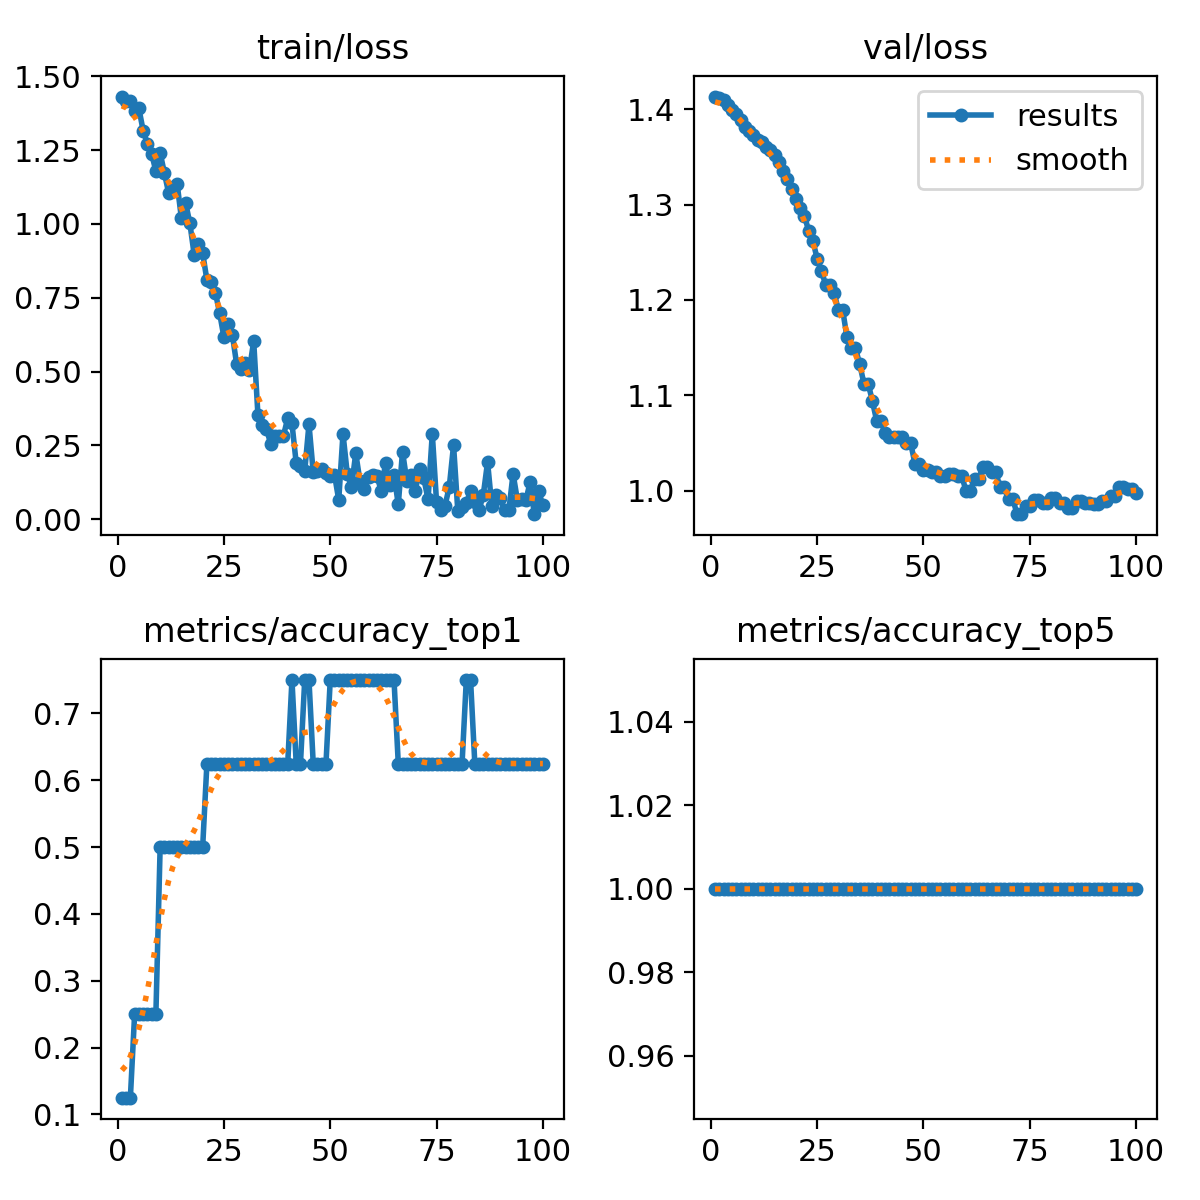

The data file committed next to this chart (first rows):
epoch, train/loss, metrics/accuracy_top1, metrics/accuracy_top5, val/loss, lr/pg0, lr/pg1, lr/pg2
1, 1.431, 0.125, 1, 1.413, 7.14e-06, 7.14e-06, 7.14e-06
2, 1.416, 0.125, 1, 1.412, 2.1208e-05, 2.1208e-05, 2.1208e-05
3, 1.416, 0.125, 1, 1.409, 3.4993e-05, 3.4993e-05, 3.4993e-05
4, 1.381, 0.25, 1, 1.404, 4.8496e-05, 4.8496e-05, 4.8496e-05
5, 1.392, 0.25, 1, 1.399, 6.1715e-05, 6.1715e-05, 6.1715e-05
6, 1.316, 0.25, 1, 1.395, 7.4652e-05, 7.4652e-05, 7.4652e-05
7, 1.272, 0.25, 1, 1.389, 8.7306e-05, 8.7306e-05, 8.7306e-05
8, 1.238, 0.25, 1, 1.381, 9.9678e-05, 9.9678e-05, 9.9678e-05
9, 1.179, 0.25, 1, 1.377, 0.0001118, 0.0001118, 0.0001118
10, 1.241, 0.5, 1, 1.373, 0.0001236, 0.0001236, 0.0001236
11, 1.173, 0.5, 1, 1.367, 0.0001351, 0.0001351, 0.0001351
12, 1.105, 0.5, 1, 1.365, 0.0001463, 0.0001463, 0.0001463
13, 1.125, 0.5, 1, 1.36, 0.0001573, 0.0001573, 0.0001573
14, 1.136, 0.5, 1, 1.357, 0.000168, 0.000168, 0.000168
15, 1.019, 0.5, 1, 1.352, 0.0001784, 0.0001784, 0.0001784
16, 1.071, 0.5, 1, 1.345, 0.0001885, 0.0001885, 0.0001885
17, 1.002, 0.5, 1, 1.335, 0.0001983, 0.0001983, 0.0001983
18, 0.8964, 0.5, 1, 1.327, 0.0002078, 0.0002078, 0.0002078
19, 0.9338, 0.5, 1, 1.316, 0.0002171, 0.0002171, 0.0002171
20, 0.9019, 0.5, 1, 1.306, 0.0002261, 0.0002261, 0.0002261
21, 0.8097, 0.625, 1, 1.296, 0.0002348, 0.0002348, 0.0002348
22, 0.8046, 0.625, 1, 1.288, 0.0002432, 0.0002432, 0.0002432
23, 0.7667, 0.625, 1, 1.272, 0.0002513, 0.0002513, 0.0002513
24, 0.6976, 0.625, 1, 1.262, 0.0002592, 0.0002592, 0.0002592
25, 0.6165, 0.625, 1, 1.243, 0.0002667, 0.0002667, 0.0002667
26, 0.6608, 0.625, 1, 1.23, 0.000274, 0.000274, 0.000274
27, 0.6229, 0.625, 1, 1.216, 0.000281, 0.000281, 0.000281
28, 0.5244, 0.625, 1, 1.216, 0.0002877, 0.0002877, 0.0002877
29, 0.5104, 0.625, 1, 1.207, 0.0002942, 0.0002942, 0.0002942
30, 0.5304, 0.625, 1, 1.189, 0.0003003, 0.0003003, 0.0003003
31, 0.507, 0.625, 1, 1.189, 0.0003062, 0.0003062, 0.0003062
32, 0.603, 0.625, 1, 1.161, 0.0003118, 0.0003118, 0.0003118
33, 0.3526, 0.625, 1, 1.149, 0.0003171, 0.0003171, 0.0003171
34, 0.321, 0.625, 1, 1.149, 0.0003221, 0.0003221, 0.0003221
35, 0.3065, 0.625, 1, 1.133, 0.0003268, 0.0003268, 0.0003268
36, 0.2555, 0.625, 1, 1.112, 0.0003313, 0.0003313, 0.0003313
37, 0.2823, 0.625, 1, 1.112, 0.0003355, 0.0003355, 0.0003355
38, 0.2825, 0.625, 1, 1.094, 0.0003393, 0.0003393, 0.0003393
39, 0.2831, 0.625, 1, 1.073, 0.000343, 0.000343, 0.000343
40, 0.3419, 0.625, 1, 1.073, 0.0003463, 0.0003463, 0.0003463
41, 0.3245, 0.75, 1, 1.061, 0.0003493, 0.0003493, 0.0003493
42, 0.1897, 0.625, 1, 1.057, 0.0003521, 0.0003521, 0.0003521
43, 0.1807, 0.625, 1, 1.057, 0.0003546, 0.0003546, 0.0003546
44, 0.1629, 0.75, 1, 1.057, 0.0003567, 0.0003567, 0.0003567
45, 0.322, 0.75, 1, 1.057, 0.0003587, 0.0003587, 0.0003587
46, 0.1595, 0.625, 1, 1.05, 0.0003603, 0.0003603, 0.0003603
47, 0.1648, 0.625, 1, 1.05, 0.0003616, 0.0003616, 0.0003616
48, 0.1689, 0.625, 1, 1.028, 0.0003627, 0.0003627, 0.0003627
49, 0.1573, 0.625, 1, 1.028, 0.0003635, 0.0003635, 0.0003635
50, 0.1449, 0.75, 1, 1.022, 0.000364, 0.000364, 0.000364
51, 0.1513, 0.75, 1, 1.022, 0.0003606, 0.0003606, 0.0003606
52, 0.06569, 0.75, 1, 1.02, 0.0003535, 0.0003535, 0.0003535
53, 0.2897, 0.75, 1, 1.02, 0.0003464, 0.0003464, 0.0003464
54, 0.1548, 0.75, 1, 1.016, 0.0003394, 0.0003394, 0.0003394
55, 0.1093, 0.75, 1, 1.016, 0.0003323, 0.0003323, 0.0003323
56, 0.2237, 0.75, 1, 1.018, 0.0003252, 0.0003252, 0.0003252
57, 0.1284, 0.75, 1, 1.018, 0.0003182, 0.0003182, 0.0003182
58, 0.1013, 0.75, 1, 1.016, 0.0003111, 0.0003111, 0.0003111
59, 0.1445, 0.75, 1, 1.016, 0.000304, 0.000304, 0.000304
60, 0.1502, 0.75, 1, 1, 0.0002969, 0.0002969, 0.0002969
... 40 more rows
